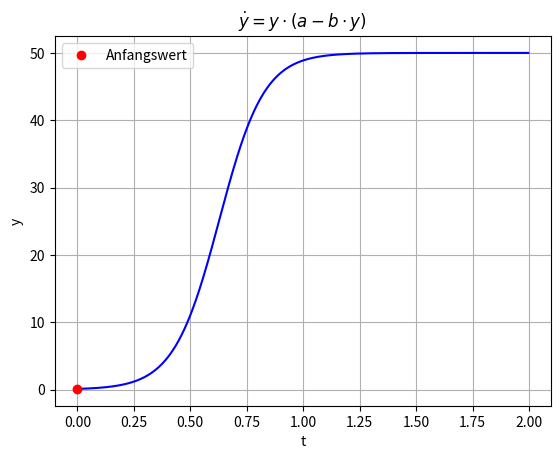

This chart was generated by the following Python code:
#06_plot_logistisch.py
import matplotlib.pyplot as plt
a=10 #Grenze a/b
b=0.2
#DGL
def dgl(t,y):
    dy_dt=y*(a-b*y)
    return dy_dt
#Lösung der DGL
def euler(f,t0,tn,y0,n=500):
    y=y0  #Anfangswert
    h=(tn-t0)/n
    lt,ly =[t0],[y0]
    for i in range(n):
        t=t0 + i*h
        y = y + f(t,y)*h 
        lt.append(t)
        ly.append(y)
    return lt,ly

y0=0.1 #Anfangswert
t1,t2=0,2
t,y = euler(dgl,t1,t2,y0)
#Grafikbereich
fig,ax = plt.subplots()
ax.plot(t,y,'b-')
ax.plot(t1,y0,'ro',label='Anfangswert')
ax.set_title(r'$\dot{y}=y\cdot\left( a- b\cdot y\right)$')
ax.set(xlabel='t',ylabel='y')
ax.legend(loc='best')
ax.grid(True)
plt.show()
